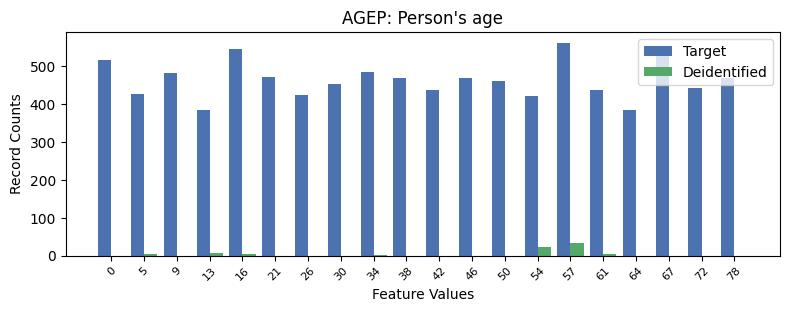

Data behind this chart, as committed beside it:
, AGEP, count_target, count_deidentified
0, 14, 562, 33.0
1, 4, 544, 5.0
2, 17, 536, 0.0
3, 0, 516, 0.0
4, 8, 484, 1.0
5, 2, 483, 0.0
6, 5, 471, 0.0
7, 9, 470, 0.0
8, 19, 470, 0.0
9, 11, 468, 0.0
10, 12, 462, 0.0
11, 7, 453, 0.0
12, 18, 443, 0.0
13, 15, 437, 3.0
14, 10, 436, 0.0
15, 1, 426, 4.0
16, 6, 425, 0.0
17, 13, 421, 23.0
18, 3, 385, 6.0
19, 16, 384, 0.0
